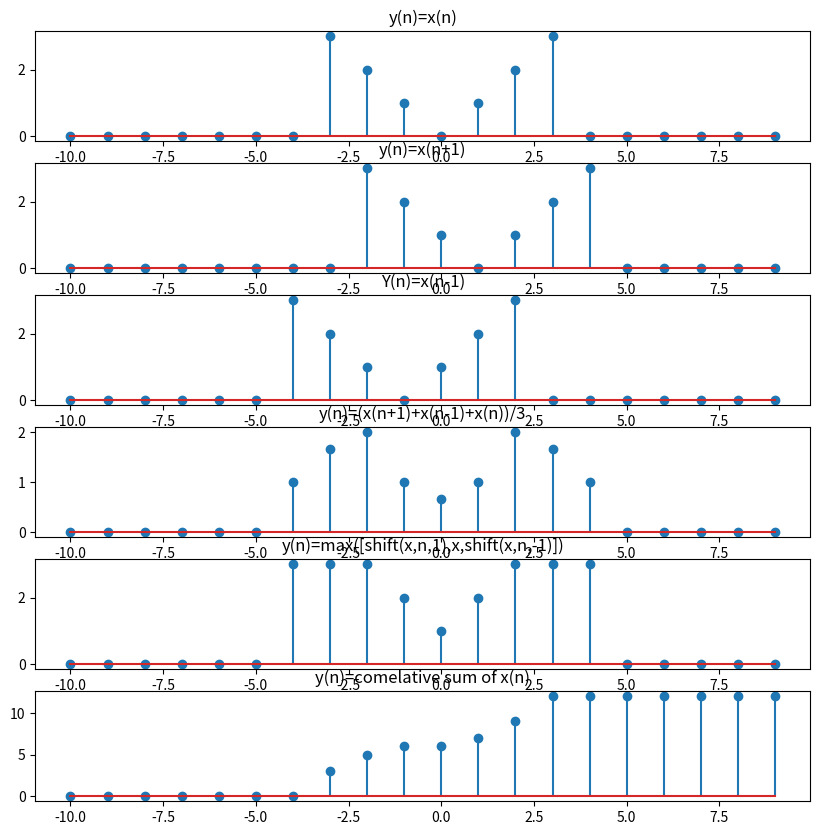

Recreate this plot in Python.
import matplotlib.pyplot as plt
import numpy as np

n=np.arange(-10,10)
x=np.array([abs(i) if -3<=i<=3 else 0 for i in n])
print(x)

def shift(x,n,shift_amount):
    return np.array([x[n.tolist().index(k-shift_amount)]  if(k-shift_amount) in n else 0 for k in n])
ya=x
yb=shift(x,n,1)
yc=shift(x,n,-1)
yd=(1/3)*(shift(x,n,1)+x+shift(x,n,-1))
ye=np.maximum.reduce([shift(x,n,1),x,shift(x,n,-1)])
yf=np.cumsum(x)


resuts=[ya,yb,yc,yd,ye,yf]

titles=[
    'y(n)=x(n)',
    'y(n)=x(n+1)',
    'Y(n)=x(n-1)',
    'y(n)=(x(n+1)+x(n-1)+x(n))/3',
    'y(n)=max([shift(x,n,1),x,shift(x,n,-1)])',
    'y(n)=comelative sum of x(n)'
    
]

fig,axs=plt.subplots(6,1, figsize=(10,10))
for i in range(6):
    axs[i].stem(n,resuts[i])
    axs[i].set_title(titles[i])


plt.show()
